Run: headless pygame with SDL's dummy video driver; simulated clock (each Clock.tick advances the game by its frame time, no real sleeping); random seed 0; keys injected as events and as key.get_pressed() state; no mouse input.
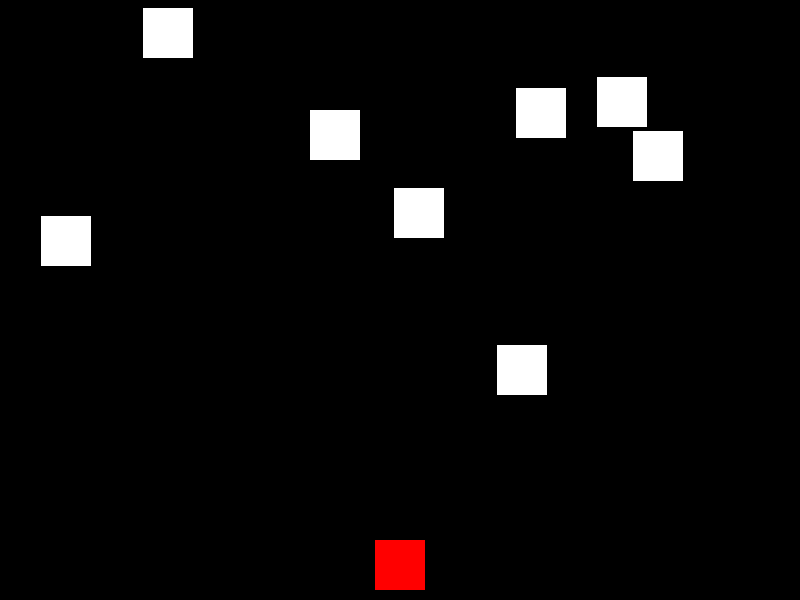
Frame 1 of 2 · flips 1–60 · no input
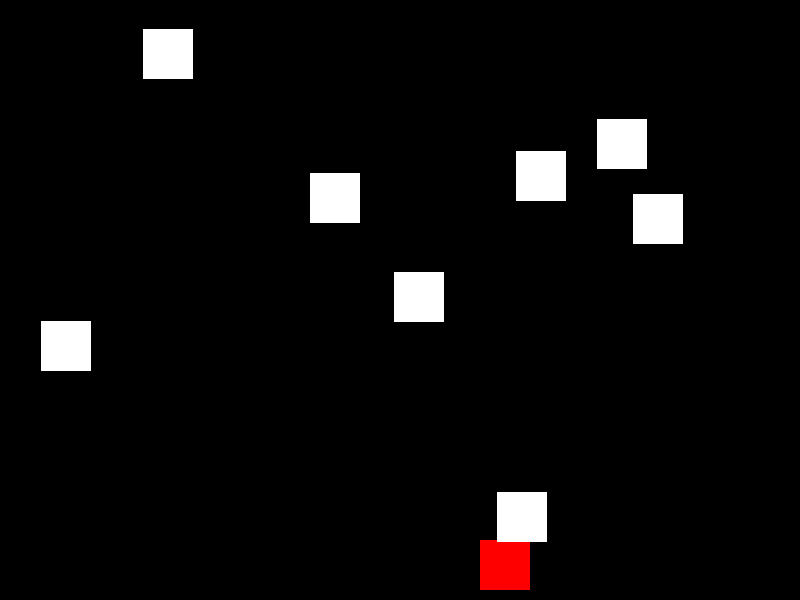
Frame 2 of 2 · flips 61–180 · tapped SPACE, RETURN · held RIGHT (→), D (game ended)

The pygame program that drew these frames:

import pygame
import random

# Inisialisasi Pygame
pygame.init()

# Warna
WHITE = (255, 255, 255)
BLACK = (0, 0, 0)
RED = (255, 0, 0)

# Ukuran layar
SCREEN_WIDTH = 800
SCREEN_HEIGHT = 600

# Membuat layar
screen = pygame.display.set_mode((SCREEN_WIDTH, SCREEN_HEIGHT))
pygame.display.set_caption("Pesawat Tempur")

# Clock untuk mengontrol kecepatan permainan
clock = pygame.time.Clock()

# Kelas untuk pesawat tempur
class Player(pygame.sprite.Sprite):
    def __init__(self):
        super().__init__()
        self.image = pygame.Surface((50, 50))
        self.image.fill(RED)
        self.rect = self.image.get_rect()
        self.rect.centerx = SCREEN_WIDTH // 2
        self.rect.bottom = SCREEN_HEIGHT - 10
        self.speed_x = 0

    def update(self):
        self.speed_x = 0
        keystate = pygame.key.get_pressed()
        if keystate[pygame.K_LEFT]:
            self.speed_x = -5
        if keystate[pygame.K_RIGHT]:
            self.speed_x = 5
        self.rect.x += self.speed_x
        if self.rect.right > SCREEN_WIDTH:
            self.rect.right = SCREEN_WIDTH
        if self.rect.left < 0:
            self.rect.left = 0

# Kelas untuk musuh
class Enemy(pygame.sprite.Sprite):
    def __init__(self):
        super().__init__()
        self.image = pygame.Surface((50, 50))
        self.image.fill(WHITE)
        self.rect = self.image.get_rect()
        self.rect.x = random.randrange(SCREEN_WIDTH - self.rect.width)
        self.rect.y = random.randrange(-100, -40)
        self.speed_y = random.randrange(1, 8)

    def update(self):
        self.rect.y += self.speed_y
        if self.rect.top > SCREEN_HEIGHT + 10:
            self.rect.x = random.randrange(SCREEN_WIDTH - self.rect.width)
            self.rect.y = random.randrange(-100, -40)
            self.speed_y = random.randrange(1, 8)

# Grup sprite
all_sprites = pygame.sprite.Group()
enemies = pygame.sprite.Group()
player = Player()
all_sprites.add(player)

for i in range(8):
    enemy = Enemy()
    all_sprites.add(enemy)
    enemies.add(enemy)

# Main loop permainan
running = True
while running:
    # Mengatur FPS
    clock.tick(30)

    # Memproses events
    for event in pygame.event.get():
        if event.type == pygame.QUIT:
            running = False

    # Update
    all_sprites.update()

    # Mendeteksi tabrakan antara musuh dan pemain
    hits = pygame.sprite.spritecollide(player, enemies, False)
    if hits:
        running = False

    # Render
    screen.fill(BLACK)
    all_sprites.draw(screen)
    pygame.display.flip()

pygame.quit()
